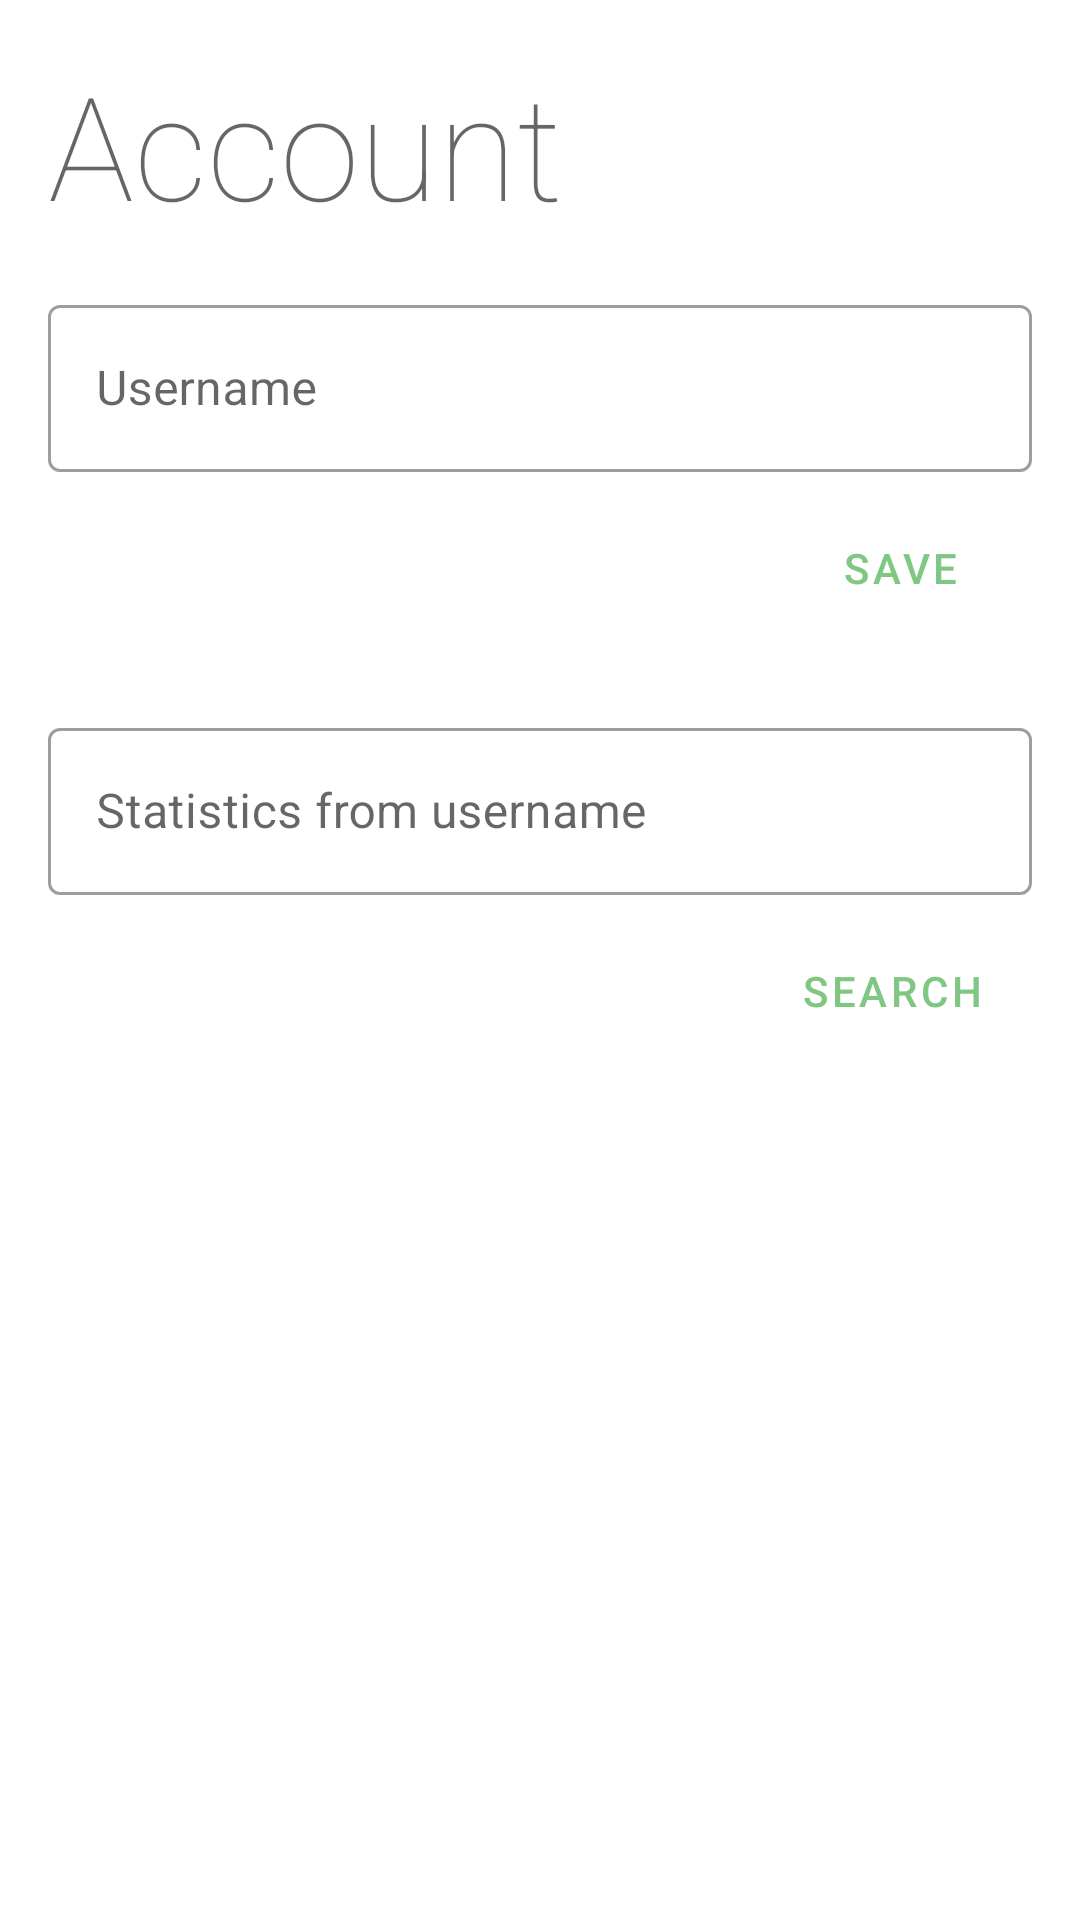

Layout XML and referenced resources for this Android screen:
<!-- AndroidManifest.xml: application theme AppTheme -->
<!-- res/layout/fragment_account.xml -->
<?xml version="1.0" encoding="utf-8"?>
<androidx.constraintlayout.widget.ConstraintLayout xmlns:android="http://schemas.android.com/apk/res/android"
    xmlns:app="http://schemas.android.com/apk/res-auto"
    android:layout_width="match_parent"
    android:layout_height="match_parent"
    android:background="?android:attr/windowBackground">

    <TextView
        android:id="@+id/accountTitle"
        android:layout_width="0dp"
        android:layout_height="wrap_content"
        android:layout_marginStart="16dp"
        android:layout_marginTop="16dp"
        android:layout_marginEnd="16dp"
        android:fontFamily="sans-serif-thin"
        android:text="@string/generic_account"
        android:textAppearance="@style/TextAppearance.MaterialComponents.Headline3"
        app:layout_constraintEnd_toEndOf="parent"
        app:layout_constraintStart_toStartOf="parent"
        app:layout_constraintTop_toTopOf="parent" />

    <com.google.android.material.textfield.TextInputLayout
        android:id="@+id/accountUserNameLayout"
        style="@style/Widget.MaterialComponents.TextInputLayout.OutlinedBox"
        android:layout_width="0dp"
        android:layout_height="wrap_content"
        android:layout_marginStart="16dp"
        android:layout_marginTop="16dp"
        android:layout_marginEnd="16dp"
        android:hint="@string/generic_username"
        app:layout_constraintEnd_toEndOf="parent"
        app:layout_constraintStart_toStartOf="parent"
        app:layout_constraintTop_toBottomOf="@id/accountTitle">

        <com.google.android.material.textfield.TextInputEditText
            android:id="@+id/accountUserName"
            android:layout_width="match_parent"
            android:layout_height="wrap_content"
            android:inputType="text" />
    </com.google.android.material.textfield.TextInputLayout>

    <Button
        android:id="@+id/saveUserName"
        style="@style/Widget.MaterialComponents.Button.OutlinedButton"
        android:layout_width="wrap_content"
        android:layout_height="wrap_content"
        android:layout_marginTop="8dp"
        android:text="@string/generic_save"
        app:layout_constraintEnd_toEndOf="@id/accountUserNameLayout"
        app:layout_constraintTop_toBottomOf="@id/accountUserNameLayout" />

    <com.google.android.material.textfield.TextInputLayout
        android:id="@+id/seeStatisticsFromLayout"
        style="@style/Widget.MaterialComponents.TextInputLayout.OutlinedBox"
        android:layout_width="0dp"
        android:layout_height="wrap_content"
        android:layout_marginTop="24dp"
        android:hint="@string/account_statistics_from_username"
        app:layout_constraintEnd_toEndOf="@id/accountUserNameLayout"
        app:layout_constraintStart_toStartOf="@id/accountUserNameLayout"
        app:layout_constraintTop_toBottomOf="@id/saveUserName">

        <com.google.android.material.textfield.TextInputEditText
            android:id="@+id/seeStatisticsFrom"
            android:layout_width="match_parent"
            android:layout_height="wrap_content"
            android:inputType="text" />
    </com.google.android.material.textfield.TextInputLayout>

    <Button
        android:id="@+id/seeStatisticsFromButton"
        style="@style/Widget.MaterialComponents.Button.OutlinedButton"
        android:layout_width="wrap_content"
        android:layout_height="wrap_content"
        android:layout_marginTop="8dp"
        android:text="@string/generic_search"
        app:layout_constraintEnd_toEndOf="@id/seeStatisticsFromLayout"
        app:layout_constraintTop_toBottomOf="@id/seeStatisticsFromLayout" />


</androidx.constraintlayout.widget.ConstraintLayout>
<!-- resources referenced by this layout -->
<resources>
  <string name="account_statistics_from_username">Statistics from username</string>
  <string name="generic_account">Account</string>
  <string name="generic_save">Save</string>
  <string name="generic_search">Search</string>
  <string name="generic_username">Username</string>
  <style name="AppTheme" parent="BaseTheme" />
  <style name="BaseTheme" parent="Theme.MaterialComponents.Light.NoActionBar">
          <item name="colorPrimary">@color/colorPrimary</item>
          <item name="colorPrimaryDark">@color/colorPrimaryDark</item>
          <item name="colorSecondary">@color/colorAccent</item>
  
          <item name="android:windowLightStatusBar">true</item>
          <item name="android:navigationBarColor">@color/colorPrimaryDark</item>
      </style>
  <color name="colorPrimary">#81c784</color>
  <color name="colorPrimaryDark">#81c784</color>
  <color name="colorAccent">#519657</color>
</resources>
